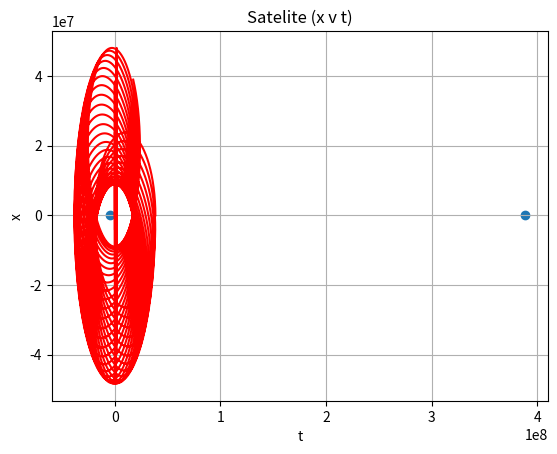

Write the Python code that produced this figure.
import matplotlib.pyplot as plt
from scipy.integrate import odeint
import numpy as np
#Assign relevant constants
G = 6.67e-11
M_e = 5.97e24
M_m = 7.35e22
D = 3.84e8
w = 2.7e-6
#Define the origin to be the center of mass
r_2 = -(M_m / (M_e - M_m)) * D
r_1 = (M_e / (M_e - M_m)) * D
#This function integrates over time the changing distances of the earth and moon with respect to the center of mass and the satelite
def C(t):
  x_1 = r_1 * np.cos(w * t)
  y_1 = r_1 * np.sin(w * t)
  x_2 = r_2 * np.cos(w * t)
  y_2 = r_2 * np.sin(w * t)
  return [x_1, y_1, x_2, y_2]
#Define relevenat equations including the coriolis and centrfugal forces for rotating refrence frame
def func(info, t):
  x, x_dot, y, y_dot = info

  x_1, y_1, x_2, y_2 = C(t)

  r_e = np.sqrt((x - x_2)**2 + (y - y_2)**2)
  r_m = np.sqrt((x - x_1)**2 + (y - y_1)**2)

  x_ddot = -1*G * M_e * (x-x_2) / r_e**3 - G * M_m * (x-x_1) / r_m**3 + 2*y_dot*w + w**2*x
  y_ddot = -1*G * M_e * (y-y_2) / r_e**3 - G * M_m * (y-y_1) / r_m**3 - 2*x_dot*w + w**2*y
  return x_dot, x_ddot, y_dot, y_ddot
#Making a list to show where the moon and earth are relative to the rotating satelite
tingsx = [C(0)[0], C(0)[2]]
tingsy = [C(0)[1], C(0)[3]]
#Create a Linear space integrating over time
t = np.linspace(0, 24*60*60*20, 1000000)
#Initial conditions
i_c = [0.1*D, 0, 0, 2000]
#Solve first order ODE
sol = odeint(func, i_c, t)
#Obtain the relevant x and y equtions
x_t = sol[:, 0]
y_t = sol[:, 2]
#Plot the behaviors
plt.plot(x_t, y_t, color = 'red')
plt.scatter(tingsx, tingsy)
plt.title('Satelite (y vs x)')
plt.xlabel('x')
plt.ylabel('y')
plt.grid(True)
plt.show()

plt.plot(t, y_t, color = 'red')
plt.title('Satelite (y vs t)')
plt.xlabel('t')
plt.ylabel('y')
plt.grid(True)
plt.show()

plt.plot(t, x_t, color = 'red')
plt.title('Satelite (x v t)')
plt.xlabel('t')
plt.ylabel('x')
plt.grid(True)
plt.show()
